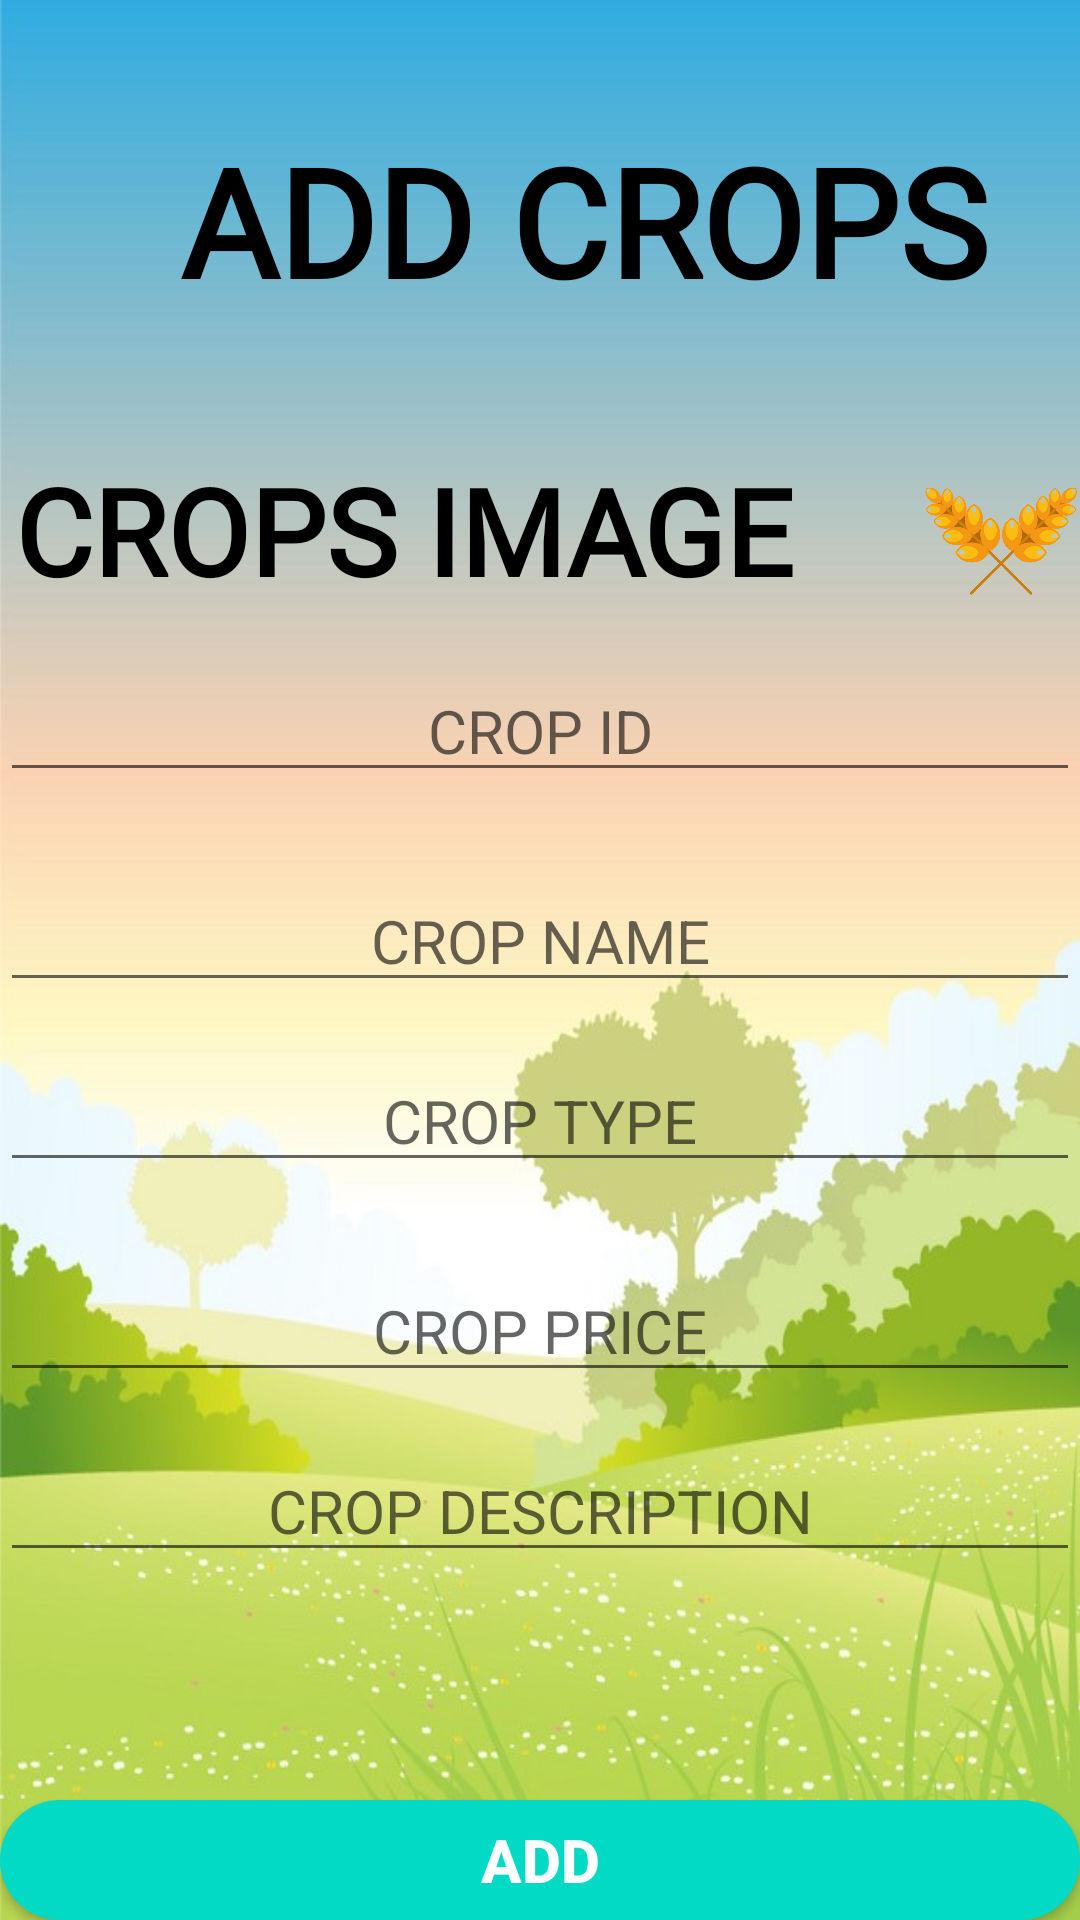

Layout XML and referenced resources for this Android screen:
<!-- AndroidManifest.xml: application theme Theme.LandingPage -->
<!-- res/layout/activity_crop.xml -->
<?xml version="1.0" encoding="utf-8"?>
<RelativeLayout xmlns:android="http://schemas.android.com/apk/res/android"
    xmlns:app="http://schemas.android.com/apk/res-auto"
    xmlns:tools="http://schemas.android.com/tools"
    android:layout_width="match_parent"
    android:layout_height="match_parent"
    tools:context=".crop"
    android:background="@drawable/addcropimage">
    <TextView android:id="@+id/name"
        android:layout_width="wrap_content"
        android:layout_height="wrap_content"
        android:text="ADD CROPS"
        android:textStyle="bold"
        android:textColor="@color/black"
        android:textSize="50sp"
        android:layout_marginTop="40dp"
        android:layout_marginLeft="60dp"
        android:fontFamily="@font/rampartoneregular">
    </TextView>
        <TextView
            android:layout_width="wrap_content"
            android:layout_height="wrap_content"
            android:text="CROPS IMAGE"
            android:textSize="40dp"
            android:textColor="@color/black"
            android:textStyle="bold"
            android:layout_marginTop="150dp"
            android:layout_marginLeft="5dp"
            android:fontFamily="@font/rampartoneregular">
        </TextView>
        <ImageView
            android:id="@+id/profile"
            android:layout_width="100dp"
            android:layout_height="100dp"
            android:layout_marginTop="130dp"
            android:layout_marginLeft="308dp"
            android:src="@drawable/crop_dash"/>
        <EditText
            android:id="@+id/cropid"
            android:layout_width="match_parent"
            android:layout_height="wrap_content"
            android:hint="CROP ID"
            android:textColor="@color/white"
            android:textSize="20dp"
            android:layout_marginTop="220dp"
            android:textAlignment="center">
        </EditText>
        <EditText
            android:id="@+id/namet"
            android:layout_width="match_parent"
            android:layout_height="wrap_content"
            android:hint="CROP NAME"
            android:textColor="@color/white"
            android:textSize="20dp"
            android:layout_marginTop="290dp"
            android:textAlignment="center">
        </EditText>
        <EditText
            android:id="@+id/type"
            android:layout_width="match_parent"
            android:layout_height="wrap_content"
            android:hint="CROP TYPE"
            android:textColor="@color/white"
            android:textSize="20dp"
            android:layout_marginTop="350dp"
            android:textAlignment="center">
        </EditText>
        <EditText
            android:id="@+id/price"
            android:layout_width="match_parent"
            android:layout_height="wrap_content"
            android:hint="CROP PRICE"
            android:textColor="@color/white"
            android:textSize="20dp"
            android:layout_marginTop="420dp"
            android:textAlignment="center">
        </EditText>
        <EditText
            android:id="@+id/description"
            android:layout_width="match_parent"
            android:layout_height="wrap_content"
            android:hint="CROP DESCRIPTION"
            android:textColor="@color/white"
            android:textSize="20dp"
            android:layout_marginTop="480dp"
            android:textAlignment="center">
        </EditText>
        <Button
            android:id="@+id/add"
            android:layout_width="match_parent"
            android:layout_height="wrap_content"
            android:text="ADD"
            android:textSize="20sp"
            android:layout_marginTop="600dp"
            android:background="@drawable/custom_button"
            android:textColor="@color/white"
            android:textStyle="bold">
        </Button>
    </RelativeLayout>
<!-- resources referenced by this layout -->
<resources>
  <color name="black">#FF000000</color>
  <color name="white">#FFFFFFFF</color>
  <!-- drawable addcropimage: jpg bitmap (drawable-v24, 92388 bytes) -->
  <!-- drawable crop_dash: png bitmap (drawable-v24, 177490 bytes) -->
  <!-- drawable custom_button (drawable) -->
  <?xml version="1.0" encoding="utf-8"?>
  <layer-list xmlns:android="http://schemas.android.com/apk/res/android">
  <item>
      <shape android:shape="rectangle">
          <solid android:color="@color/teal_200"></solid>
  <corners android:radius="20dp"></corners>
      </shape>
  </item>
  </layer-list>
  <style name="Theme.LandingPage" parent="Theme.MaterialComponents.Light.NoActionBar">
          
          <item name="colorPrimary">#32CD32</item>
          <item name="colorOnPrimary">@color/black</item>
          
          <item name="colorSecondary">#32CD32</item>
          <item name="colorSecondaryVariant">@color/white</item>
          <item name="colorOnSecondary">@color/black</item>
          
          <item name="android:statusBarColor" tools:targetApi="l">?attr/colorPrimaryVariant</item>
          
      </style>
  <color name="teal_200">#FF03DAC5</color>
</resources>
